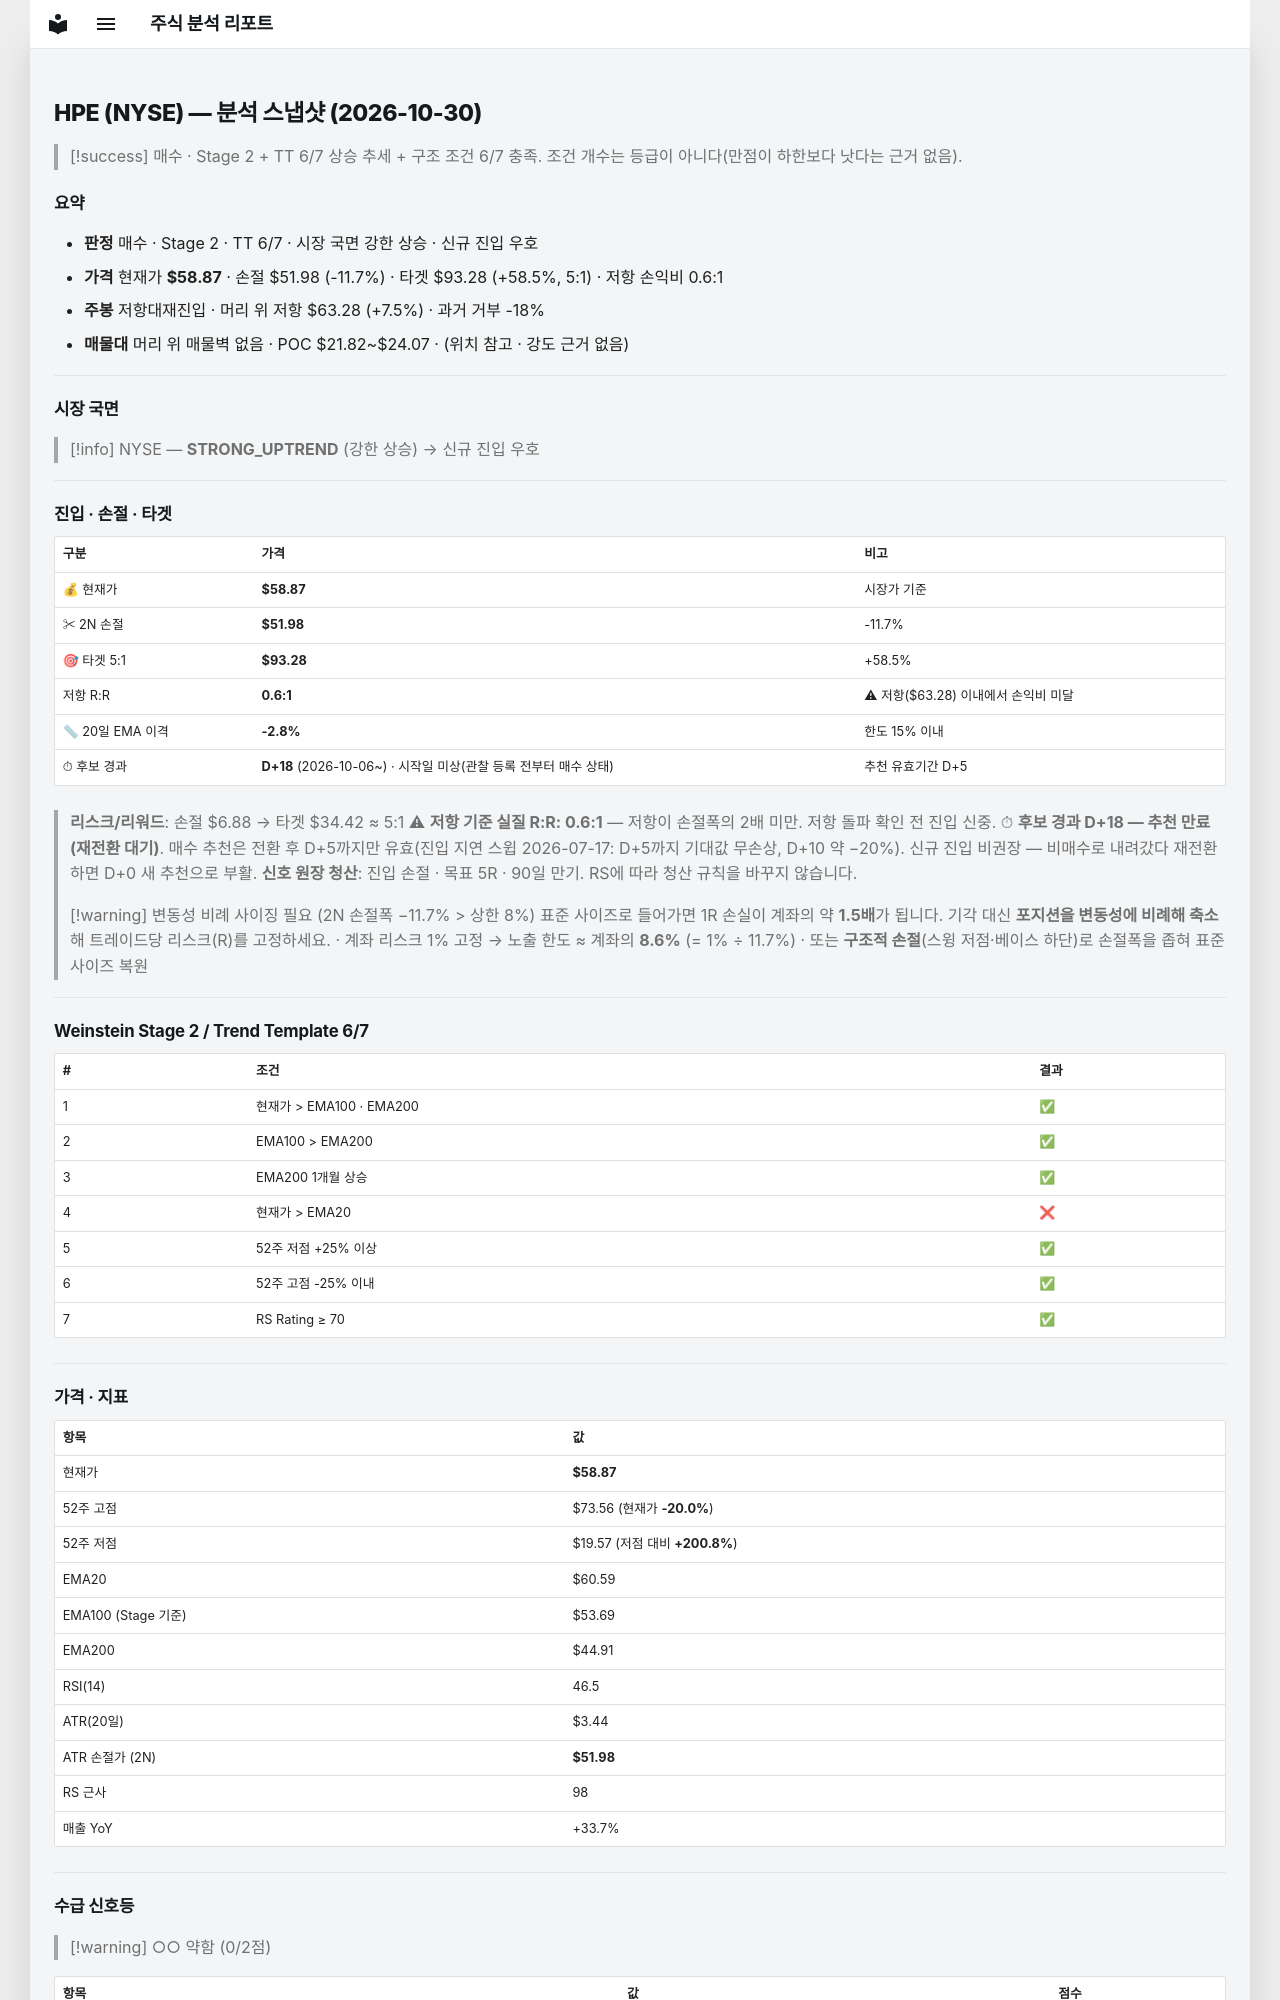

repository: soloandco/stock-reports · page: snapshots/HPE-2026-10-30/index.html · generator: mkdocs

---
type: analysis-snapshot
title: HPE 분석 스냅샷
ticker: HPE
market: NYSE
created: 2026-10-30
updated: 2026-10-30
bar-date: 2026-10-29
verdict: 매수관찰
real-rr: 0.64
sma50-gap-pct: -2.8
candidate-days: 18
candidate-since: 2026-10-06
candidate-start-unknown: true
weekly-position: 저항대재진입
weekly-overhead-price: 63.28
weekly-overhead-pct: 7.5
stage: 2
trend-template-score: 6
tt-max: 7
ma-set: ema-20-100-200
price: 58.8650016784668
stop-price: 51.981784183587045
market-regime: STRONG_UPTREND
supply-demand-score: 0/2
supply-demand-label: 약함
status: tracking
tags:
  - stock-agent
  - watchlist
  - HPE
  - analysis
related:
  - "[[analysis-template]]"
---

# HPE (NYSE) — 분석 스냅샷 (2026-10-30)

> [!success] 매수 · Stage 2 + TT 6/7
> 상승 추세 + 구조 조건 6/7 충족. 조건 개수는 등급이 아니다(만점이 하한보다 낫다는 근거 없음).

## 요약

- **판정** 매수 · Stage 2 · TT 6/7 · 시장 국면 강한 상승 · 신규 진입 우호
- **가격** 현재가 **$58.87** · 손절 $51.98 (-11.7%) · 타겟 $93.28 (+58.5%, 5:1) · 저항 손익비 0.6:1
- **주봉** 저항대재진입 · 머리 위 저항 $63.28 (+7.5%) · 과거 거부 -18%
- **매물대** 머리 위 매물벽 없음 · POC $21.82~$24.07 · (위치 참고 · 강도 근거 없음)

---

## 시장 국면

> [!info] NYSE — **STRONG_UPTREND** (강한 상승) → 신규 진입 우호

---

## 진입 · 손절 · 타겟

| 구분 | 가격 | 비고 |
|------|------|------|
| 💰 현재가 | **$58.87** | 시장가 기준 |
| ✂ 2N 손절 | **$51.98** | -11.7% |
| 🎯 타겟 5:1 | **$93.28** | +58.5% |
| 저항 R:R | **0.6:1** | ⚠ 저항($63.28) 이내에서 손익비 미달 |
| 📏 20일 EMA 이격 | **-2.8%** | 한도 15% 이내 |
| ⏱ 후보 경과 | **D+18** (2026-10-06~) · 시작일 미상(관찰 등록 전부터 매수 상태) | 추천 유효기간 D+5 |

> **리스크/리워드**: 손절 $6.88 → 타겟 $34.42 ≈ 5:1
> ⚠ **저항 기준 실질 R:R: 0.6:1** — 저항이 손절폭의 2배 미만. 저항 돌파 확인 전 진입 신중.
> ⏱ **후보 경과 D+18 — 추천 만료(재전환 대기)**. 매수 추천은 전환 후 D+5까지만 유효(진입 지연 스윕 2026-07-17: D+5까지 기대값 무손상, D+10 약 −20%). 신규 진입 비권장 — 비매수로 내려갔다 재전환하면 D+0 새 추천으로 부활.
> **신호 원장 청산**: 진입 손절 · 목표 5R · 90일 만기. RS에 따라 청산 규칙을 바꾸지 않습니다.

> [!warning] 변동성 비례 사이징 필요 (2N 손절폭 −11.7% > 상한 8%)
> 표준 사이즈로 들어가면 1R 손실이 계좌의 약 **1.5배**가 됩니다. 기각 대신 **포지션을 변동성에 비례해 축소**해 트레이드당 리스크(R)를 고정하세요.
> · 계좌 리스크 1% 고정 → 노출 한도 ≈ 계좌의 **8.6%** (= 1% ÷ 11.7%)
> · 또는 **구조적 손절**(스윙 저점·베이스 하단)로 손절폭을 좁혀 표준 사이즈 복원

---

## Weinstein Stage 2 / Trend Template 6/7

| # | 조건 | 결과 |
|---|------|------|
| 1 | 현재가 > EMA100 · EMA200 | ✅ |
| 2 | EMA100 > EMA200 | ✅ |
| 3 | EMA200 1개월 상승 | ✅ |
| 4 | 현재가 > EMA20 | ❌ |
| 5 | 52주 저점 +25% 이상 | ✅ |
| 6 | 52주 고점 -25% 이내 | ✅ |
| 7 | RS Rating ≥ 70 | ✅ |

---

## 가격 · 지표

| 항목 | 값 |
|------|---|
| 현재가 | **$58.87** |
| 52주 고점 | $73.56 (현재가 **-20.0%**) |
| 52주 저점 | $19.57 (저점 대비 **+200.8%**) |
| EMA20 | $60.59 |
| EMA100 (Stage 기준) | $53.69 |
| EMA200 | $44.91 |
| RSI(14) | 46.5 |
| ATR(20일) | $3.44 |
| ATR 손절가 (2N) | **$51.98** |
| RS 근사 | 98 |
| 매출 YoY | +33.7% |

---
## 수급 신호등

> [!warning] ○○ 약함 (0/2점)

| 항목 | 값 | 점수 |
|------|------|------|
| 거래량 (5일/20일 비율) | 0.60× (-39.5%) | ❌ |
| OBV 20일 추세 | ↓ 하락 | ❌ |

> **판독법**: 거래량이 20일 평균보다 20% 이상 많고 OBV(온밸런스볼륨)가 상승 중이면 매집 수급이 강한 것으로 판단합니다.

---
